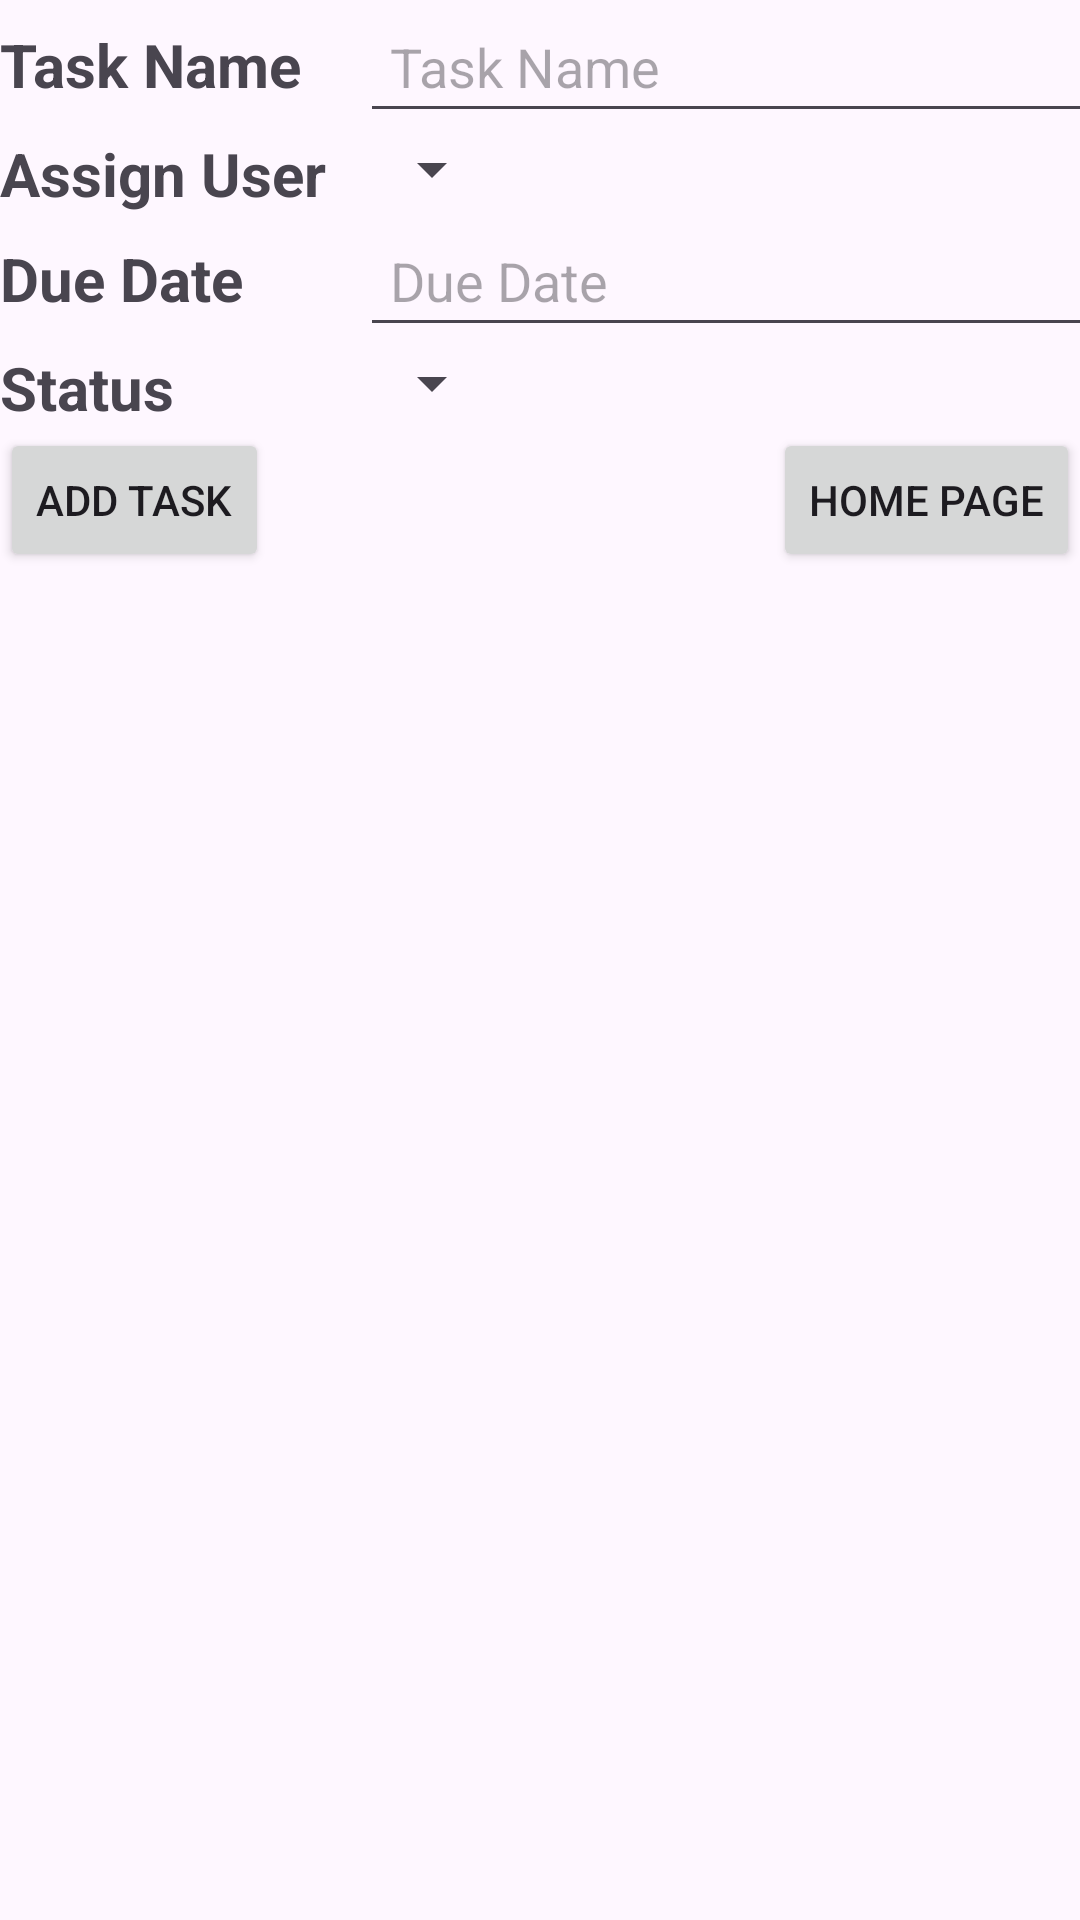

Android layout source for this screen:
<!-- AndroidManifest.xml: application theme Theme.TaskManagerProject -->
<!-- res/layout/activity_new.xml -->
<LinearLayout
    xmlns:android="http://schemas.android.com/apk/res/android"
    xmlns:app="http://schemas.android.com/apk/res-auto"
    xmlns:tools="http://schemas.android.com/tools"
    android:layout_width="match_parent"
    android:layout_height="match_parent"
    android:orientation="vertical">

    <LinearLayout
        android:layout_width="match_parent"
        android:layout_height="wrap_content"
        android:orientation="horizontal">

        
        <TextView
            android:layout_width="120dp"
            android:layout_height="wrap_content"
            android:text="Task Name"
            android:textSize="20dp"
            android:textStyle="bold" />

        <EditText
            android:id="@+id/et_task"
            android:layout_width="320dp"
            android:layout_height="wrap_content"
            android:hint="Task Name"
            android:padding="10dp" />
    </LinearLayout>

    
    <LinearLayout
        android:layout_width="match_parent"
        android:layout_height="wrap_content"
        android:orientation="horizontal">

        <TextView
            android:layout_width="120dp"
            android:layout_height="wrap_content"
            android:text="Assign User"
            android:textSize="20dp"
            android:textStyle="bold" />

        <Spinner
            android:id="@+id/user_spinner"
            android:layout_width="wrap_content"
            android:layout_height="wrap_content" />
    </LinearLayout>

    
    <LinearLayout
        android:layout_width="wrap_content"
        android:layout_height="wrap_content"
        android:orientation="horizontal">

        <TextView
            android:layout_width="120dp"
            android:layout_height="wrap_content"
            android:text="Due Date"
            android:textSize="20dp"
            android:textStyle="bold" />

        <EditText
            android:id="@+id/et_dueDate"
            android:layout_width="320dp"
            android:layout_height="wrap_content"
            android:hint="Due Date"
            android:padding="10dp" />
    </LinearLayout>

    
    <LinearLayout
        android:layout_width="wrap_content"
        android:layout_height="wrap_content"
        android:orientation="horizontal">

        <TextView
            android:layout_width="120dp"
            android:layout_height="wrap_content"
            android:text="Status"
            android:textSize="20dp"
            android:textStyle="bold" />

        <Spinner
            android:id="@+id/status_spinner"
            android:layout_width="wrap_content"
            android:layout_height="wrap_content"/>
    </LinearLayout>
    <RelativeLayout
        android:layout_width="wrap_content"
        android:layout_height="wrap_content"
        android:orientation="horizontal"
        android:gravity="end"
        >
        <Button
            android:id="@+id/add_button"
            android:layout_width="wrap_content"
            android:layout_height="wrap_content"
            android:text="Add Task"
            android:layout_alignParentStart="true" /> 

        <Button
            android:id="@+id/go_to_home"
            android:layout_width="wrap_content"
            android:layout_height="wrap_content"
            android:text="Home Page"
            android:layout_alignParentEnd="true" />
    </RelativeLayout>
    <androidx.recyclerview.widget.RecyclerView
        android:id="@+id/recycler_view"
        android:layout_width="match_parent"
        android:layout_height="wrap_content"
        android:layout_marginTop="16dp"/>
</LinearLayout>
<!-- resources referenced by this layout -->
<resources>
  <style name="Theme.TaskManagerProject" parent="Base.Theme.TaskManagerProject" />
  <style name="Base.Theme.TaskManagerProject" parent="Theme.Material3.DayNight.NoActionBar">
          
          
      </style>
</resources>
